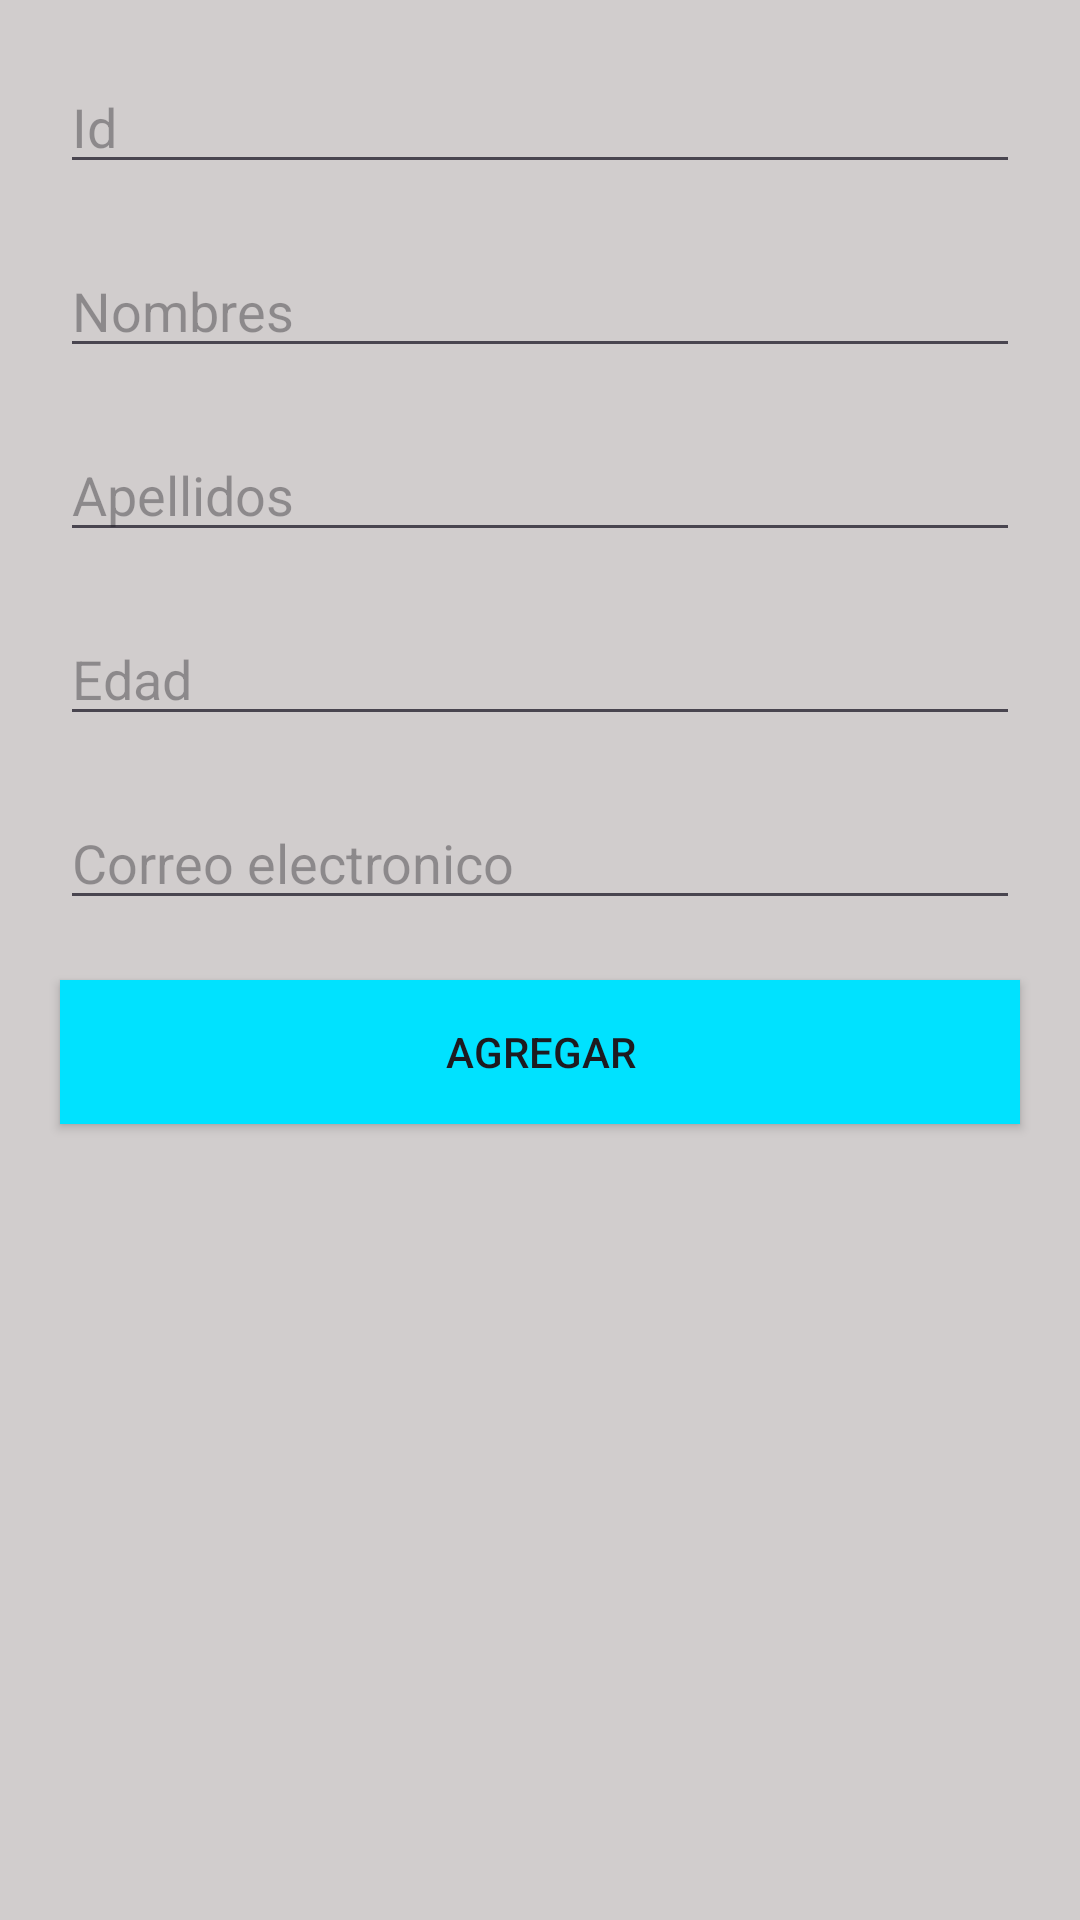

Here is an Android app screen rendered from its layout file. Give the layout XML and the strings, colors and styles it references.
<!-- AndroidManifest.xml: application theme Theme.MiPrimerProjecto -->
<!-- res/layout/activity_create.xml -->
<?xml version="1.0" encoding="utf-8"?>
<androidx.constraintlayout.widget.ConstraintLayout xmlns:android="http://schemas.android.com/apk/res/android"
    xmlns:app="http://schemas.android.com/apk/res-auto"
    xmlns:tools="http://schemas.android.com/tools"
    android:layout_width="match_parent"
    android:layout_height="match_parent"
    android:background="#D1CDCD"
    tools:context=".Activity_create">

    <EditText
        android:id="@+id/names"
        android:layout_width="0dp"
        android:layout_height="wrap_content"
        android:layout_marginStart="20dp"
        android:layout_marginTop="20dp"
        android:layout_marginEnd="20dp"
        android:ems="10"
        android:hint="Nombres"
        android:inputType="text"
        app:layout_constraintEnd_toEndOf="parent"
        app:layout_constraintHorizontal_bias="1.0"
        app:layout_constraintStart_toStartOf="parent"
        app:layout_constraintTop_toBottomOf="@+id/id" />

    <EditText
        android:id="@+id/id"
        android:layout_width="0dp"
        android:layout_height="wrap_content"
        android:layout_marginStart="20dp"
        android:layout_marginTop="20dp"
        android:layout_marginEnd="20dp"
        android:ems="10"
        android:hint="Id"
        android:inputType="text"
        app:layout_constraintEnd_toEndOf="parent"
        app:layout_constraintHorizontal_bias="0.497"
        app:layout_constraintStart_toStartOf="parent"
        app:layout_constraintTop_toTopOf="parent" />

    <EditText
        android:id="@+id/last_names"
        android:layout_width="0dp"
        android:layout_height="wrap_content"
        android:layout_marginStart="20dp"
        android:layout_marginTop="20dp"
        android:layout_marginEnd="20dp"
        android:ems="10"
        android:hint="Apellidos"
        android:inputType="text"
        app:layout_constraintEnd_toEndOf="parent"
        app:layout_constraintHorizontal_bias="0.0"
        app:layout_constraintStart_toStartOf="parent"
        app:layout_constraintTop_toBottomOf="@+id/names" />

    <EditText
        android:id="@+id/email"
        android:layout_width="0dp"
        android:layout_height="wrap_content"
        android:layout_marginStart="20dp"
        android:layout_marginTop="20dp"
        android:layout_marginEnd="20dp"
        android:ems="10"
        android:hint="Correo electronico"
        android:inputType="text|textEmailAddress|textAutoCorrect"
        app:layout_constraintEnd_toEndOf="parent"
        app:layout_constraintHorizontal_bias="1.0"
        app:layout_constraintStart_toStartOf="parent"
        app:layout_constraintTop_toBottomOf="@+id/age" />

    <Button
        android:id="@+id/btn_insert"
        android:layout_width="0dp"
        android:layout_height="wrap_content"
        android:layout_marginStart="20dp"
        android:layout_marginTop="20dp"
        android:layout_marginEnd="20dp"
        android:background="#00E2FF"
        android:text="@string/btn_insert"
        app:layout_constraintEnd_toEndOf="parent"
        app:layout_constraintHorizontal_bias="0.0"
        app:layout_constraintStart_toStartOf="parent"
        app:layout_constraintTop_toBottomOf="@+id/email" />

    <EditText
        android:id="@+id/age"
        android:layout_width="0dp"
        android:layout_height="wrap_content"
        android:layout_marginStart="20dp"
        android:layout_marginTop="20dp"
        android:layout_marginEnd="20dp"
        android:ems="10"
        android:hint="Edad"
        android:inputType="number|numberSigned"
        app:layout_constraintEnd_toEndOf="parent"
        app:layout_constraintHorizontal_bias="1.0"
        app:layout_constraintStart_toStartOf="parent"
        app:layout_constraintTop_toBottomOf="@+id/last_names" />

</androidx.constraintlayout.widget.ConstraintLayout>
<!-- resources referenced by this layout -->
<resources>
  <string name="btn_insert">Agregar</string>
  <style name="Theme.MiPrimerProjecto" parent="Base.Theme.MiPrimerProjecto" />
  <style name="Base.Theme.MiPrimerProjecto" parent="Theme.Material3.DayNight.NoActionBar">
          
          
      </style>
</resources>
